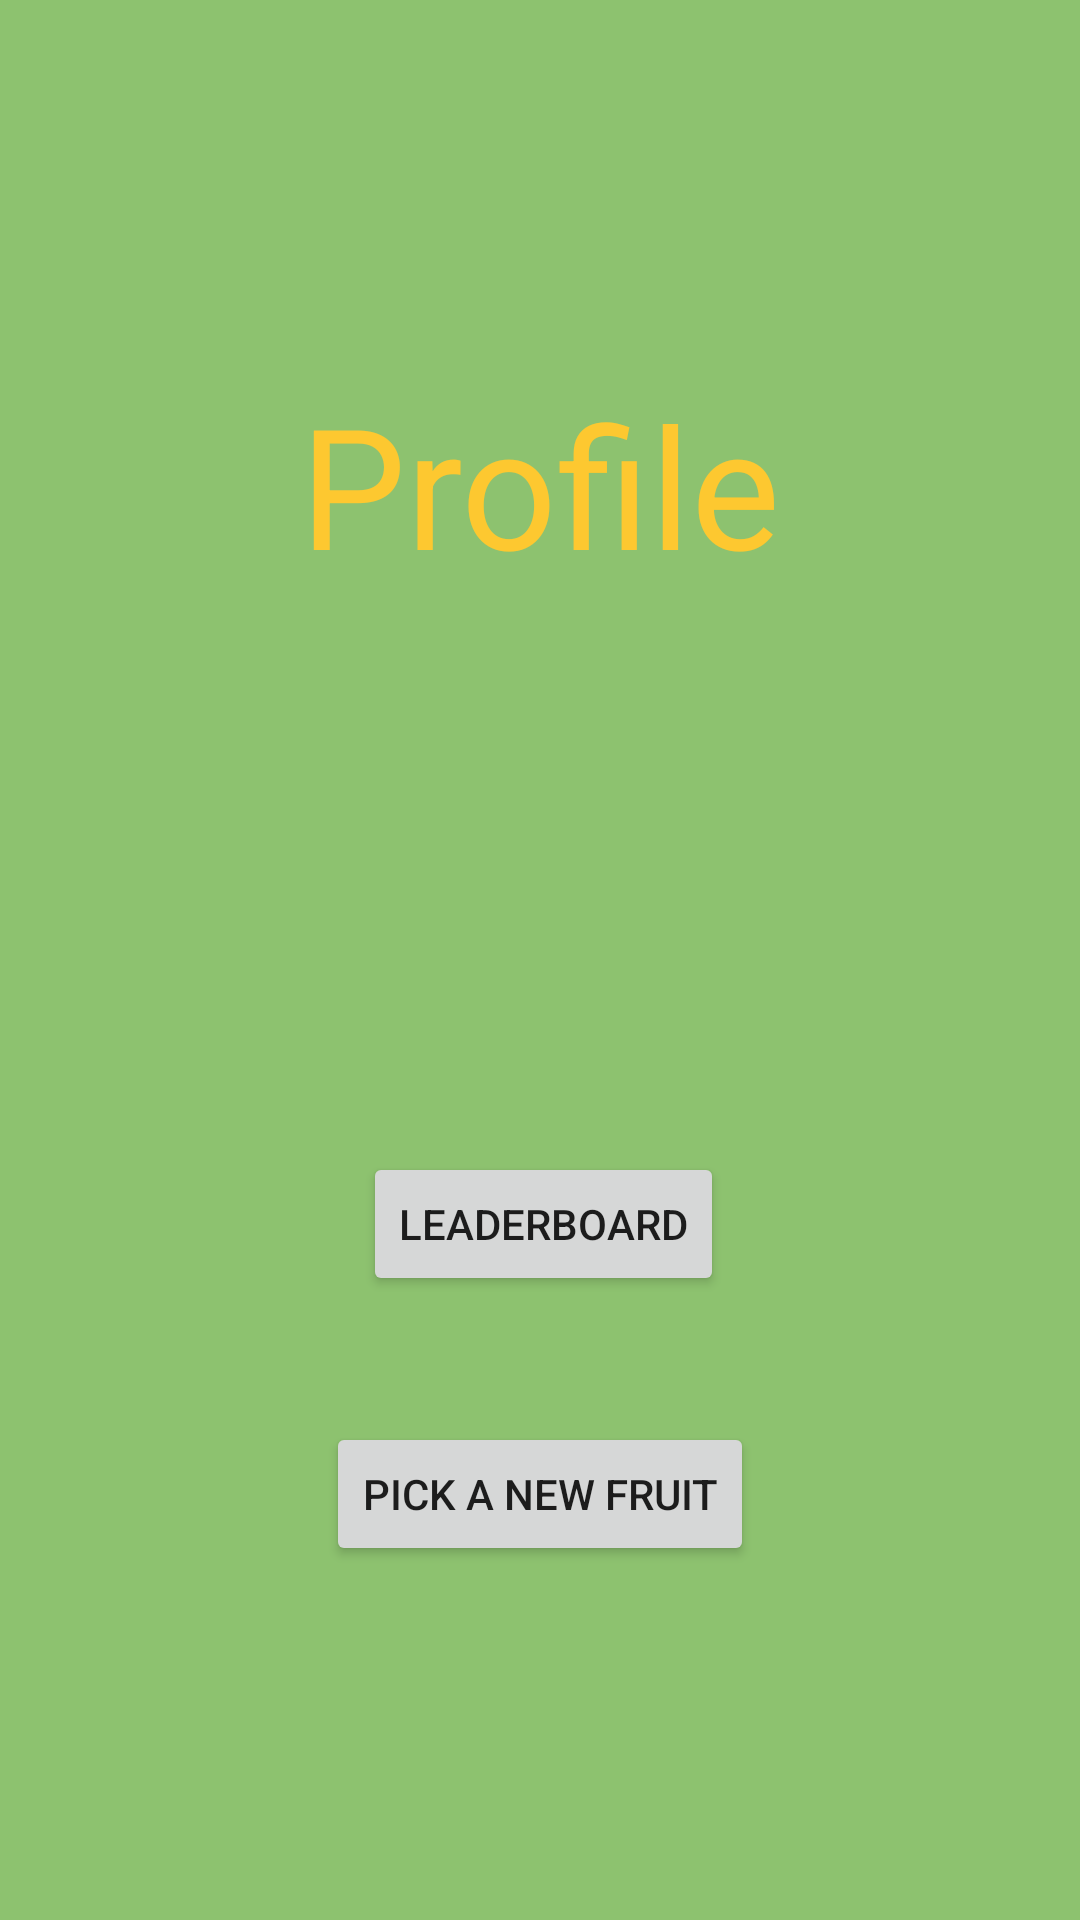

This screen was rendered from an Android layout file. Write that file and the resources it references.
<!-- AndroidManifest.xml: application theme AppTheme -->
<!-- res/layout/content_your_profile.xml -->
<?xml version="1.0" encoding="utf-8"?>
<androidx.constraintlayout.widget.ConstraintLayout xmlns:android="http://schemas.android.com/apk/res/android"
    xmlns:app="http://schemas.android.com/apk/res-auto"
    xmlns:tools="http://schemas.android.com/tools"
    android:layout_width="match_parent"
    android:layout_height="match_parent"
    android:background="#8dc26f"
    app:layout_behavior="@string/appbar_scrolling_view_behavior">

    <TextView

        android:id="@+id/textView"
        android:layout_width="wrap_content"
        android:layout_height="wrap_content"
        android:layout_marginTop="124dp"
        android:text="@string/profile"
        android:textAppearance="@style/TextAppearance.AppCompat.Display3"
        android:textColor="#FDC830"
        android:visibility="visible"
        app:layout_constraintEnd_toEndOf="parent"
        app:layout_constraintStart_toStartOf="parent"
        app:layout_constraintTop_toTopOf="parent"
        tools:visibility="visible"


        />

    <Button
        android:id="@+id/button2"
        android:layout_width="wrap_content"
        android:layout_height="wrap_content"
        android:layout_marginEnd="10dp"
        android:layout_marginBottom="42dp"
        android:onClick="@string/title_activity_leaderboard"
        android:text="@string/leaderboard"
        app:layout_constraintBottom_toTopOf="@+id/button3"
        app:layout_constraintEnd_toEndOf="@+id/button3" />

    <Button
        android:id="@+id/button3"
        android:layout_width="wrap_content"
        android:layout_height="wrap_content"
        android:layout_marginBottom="118dp"
        android:onClick="@string/title_activity_pick_fruits"
        android:text="@string/pick_a_new_fruit"
        app:layout_constraintBottom_toBottomOf="parent"
        app:layout_constraintEnd_toEndOf="parent"
        app:layout_constraintStart_toStartOf="parent" />
</androidx.constraintlayout.widget.ConstraintLayout>
<!-- resources referenced by this layout -->
<resources>
  <string name="leaderboard">Leaderboard</string>
  <string name="pick_a_new_fruit">Pick a new fruit</string>
  <string name="profile">Profile</string>
  <string name="title_activity_leaderboard">ScrollingActivity</string>
  <string name="title_activity_pick_fruits">ScrollingActivity</string>
  <style name="AppTheme" parent="Theme.AppCompat.Light.DarkActionBar">
          
          <item name="colorPrimary">@color/colorPrimary</item>
          <item name="colorPrimaryDark">@color/colorPrimaryDark</item>
          <item name="colorAccent">@color/colorAccent</item>
      </style>
  <!-- not gathered from this repository: default colours our renderer supplied (Android Studio template values) -->
  <color name="colorPrimary">#FF6200EE</color>
  <color name="colorPrimaryDark">#FF3700B3</color>
  <color name="colorAccent">#FF03DAC5</color>
</resources>
